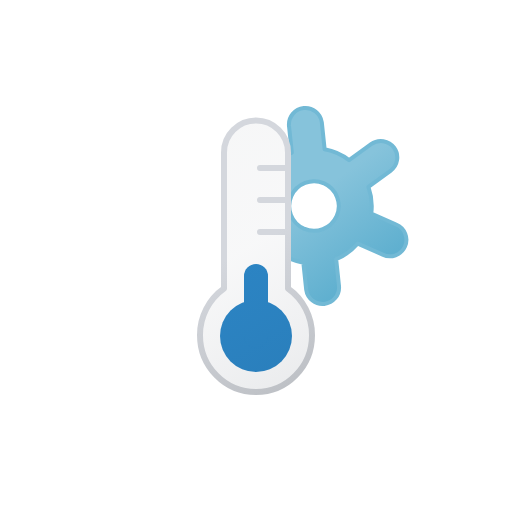
t = 0.00 s
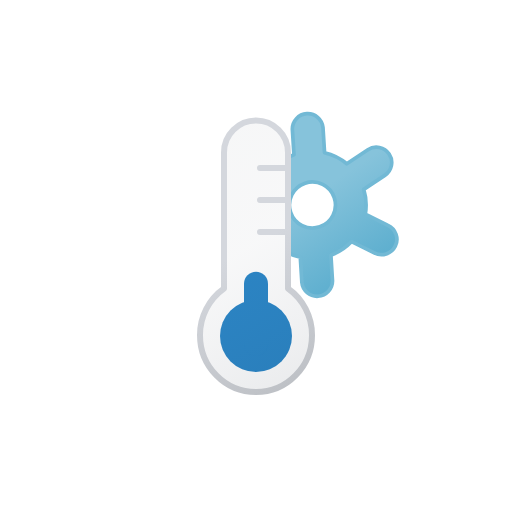
t = 0.94 s
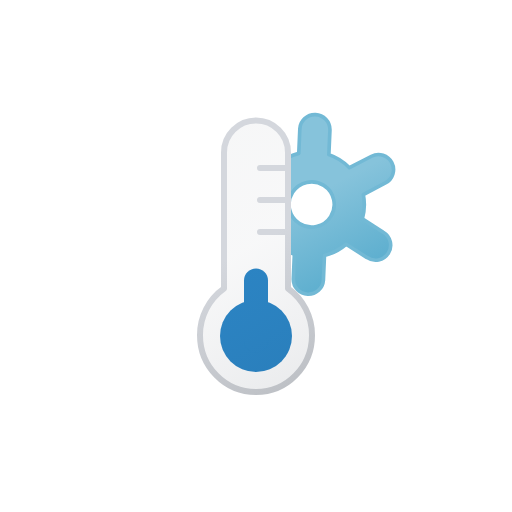
t = 1.88 s
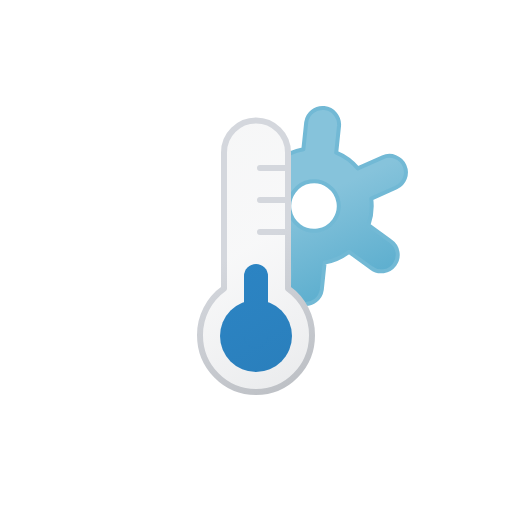
t = 3.00 s
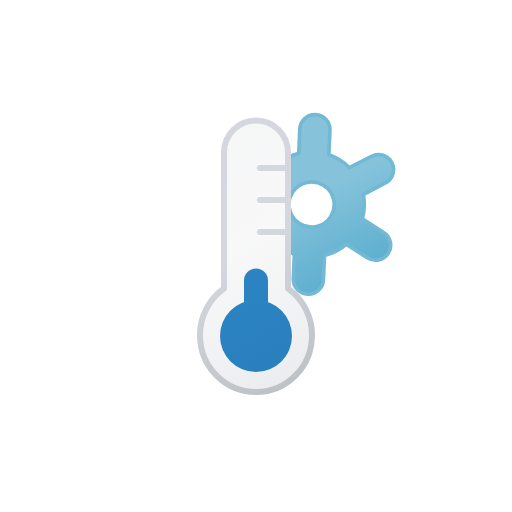
t = 4.13 s
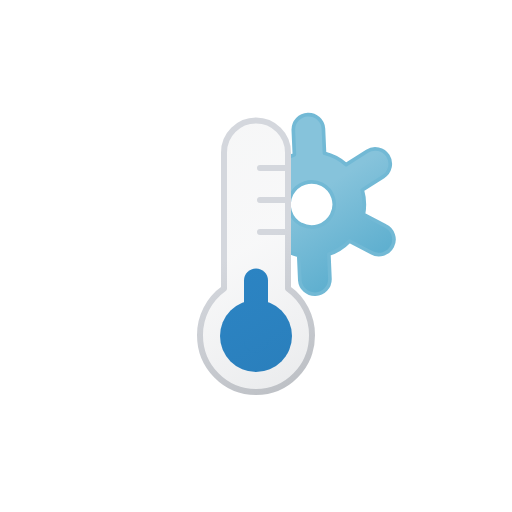
t = 4.88 s

The animated SVG that drew these frames (rendered in a browser with its animation timeline set to each time). Animation: 4 SMIL elements (animateTransform=4); one cycle of 6.00 s, repeats indefinitely.

<svg xmlns="http://www.w3.org/2000/svg" xmlns:xlink="http://www.w3.org/1999/xlink" viewBox="0 0 512 512">
    <defs>
        <linearGradient id="a" x1="-7.17" y1="36.31" x2="116.44" y2="250.4" gradientUnits="userSpaceOnUse">
            <stop offset="0" stop-color="#515a69" stop-opacity="0.05"/>
            <stop offset="0.45" stop-color="#6b7280" stop-opacity="0.05"/>
            <stop offset="1" stop-color="#384354" stop-opacity="0.1"/>
        </linearGradient>
        <linearGradient id="b" x1="-8.67" y1="33.71" x2="117.94" y2="253" gradientUnits="userSpaceOnUse">
            <stop offset="0" stop-color="#d4d7dd"/>
            <stop offset="0.45" stop-color="#d4d7dd"/>
            <stop offset="1" stop-color="#bec1c6"/>
        </linearGradient>
        <clipPath id="c">
            <path d="M256,392c30.93,0,56-25.45,56-56.84a57,57,0,0,0-24-46.6V152.48A32.24,32.24,0,0,0,256,120V79.74H423.17V392Zm4-192h28m-28-32h28m-28,64h28" fill="none"/>
        </clipPath>
        <linearGradient id="d" x1="270.01" y1="129.81" x2="357.99" y2="282.19" gradientUnits="userSpaceOnUse">
            <stop offset="0" stop-color="#86c3db"/>
            <stop offset="0.45" stop-color="#86c3db"/>
            <stop offset="1" stop-color="#5eafcf"/>
        </linearGradient>
        <symbol id="f" viewBox="0 0 72 168">
            <circle cx="36" cy="132" r="36" fill="#2885c7"/>
            <path d="M36,72V132" fill="none" stroke="#2885c7" stroke-linecap="round" stroke-miterlimit="10" stroke-width="24">
                <animateTransform
                    attributeName="transform"
                    type="translate"
                    values="0 0; 0 9; 0 0"
                    dur="1.5s"
                    calcMode="spline"
                    keySplines=".42, 0, .58, 1; .42, 0, .58, 1"
                    repeatCount="indefinite"/>
            </path>
        </symbol>
        <symbol id="g" viewBox="0 0 118 278">
            <path d="M115,218.16C115,249.55,89.93,275,59,275S3,249.55,3,218.16a57,57,0,0,1,24-46.6V35.48a32,32,0,1,1,64,0V171.56A57,57,0,0,1,115,218.16ZM63,83H91M63,51H91M63,115H91" stroke-linecap="round" stroke-linejoin="round" stroke-width="6" fill="url(#a)" stroke="url(#b)"/>
        </symbol>
        <symbol id="e" viewBox="0 0 118 278">
            <use width="72" height="168" transform="translate(23 87)" xlink:href="#f"/>
            <use width="118" height="278" xlink:href="#g"/>
        </symbol>
    </defs>
    <g clip-path="url(#c)">
        <path d="M393.74,233l-23.55-13.59a57.8,57.8,0,0,0-.05-26.71L393.74,179a16.5,16.5,0,1,0-16.51-28.58l-23.58,13.61a56,56,0,0,0-23.14-13.36V123.5a16.51,16.51,0,0,0-33,0v27.24a57.83,57.83,0,0,0-23.17,13.31l-23.55-13.59A16.5,16.5,0,1,0,234.26,179l23.55,13.59a57.8,57.8,0,0,0,.05,26.71L234.26,233a16.5,16.5,0,1,0,16.51,28.58l23.58-13.61a55.33,55.33,0,0,0,23.14,13.32V288.5a16.51,16.51,0,0,0,33,0V261.22a57.74,57.74,0,0,0,23.14-13.29l23.58,13.61A16.5,16.5,0,1,0,393.74,233Zm-92.12-5.52a24.76,24.76,0,1,1,33.83-9.06A24.79,24.79,0,0,1,301.62,227.44Z" stroke="#72b9d5" stroke-linecap="round" stroke-linejoin="round" stroke-width="4" fill="url(#d)">
            <animateTransform
                attributeName="transform"
                type="scale"
                values="1 1; .9 .9; 1 1; .9 .9; 1 1"
                dur="6s"
                calcMode="spline"
                keySplines=".42, 0, .58, 1; .42, 0, .58, 1; .42, 0, .58, 1; .42, 0, .58, 1"
                repeatCount="indefinite"/>

            <animateTransform
                attributeName="transform"
                additive="sum"
                type="translate"
                values="0 0; 31.4 20.6; 0 0; 31.4 20.6; 0 0"
                dur="6s"
                calcMode="spline"
                keySplines=".42, 0, .58, 1; .42, 0, .58, 1; .42, 0, .58, 1; .42, 0, .58, 1"
                repeatCount="indefinite"/>

            <animateTransform
                attributeName="transform"
                additive="sum"
                type="rotate"
                values="-6 314 206; 6 314 206; -6 314 206"
                dur="6s"
                calcMode="spline"
                keySplines=".42, 0, .58, 1; .42, 0, .58, 1"
                repeatCount="indefinite"/>
        </path>
    </g>
    <use width="118" height="278" transform="translate(197 117)" xlink:href="#e"/>
</svg>
